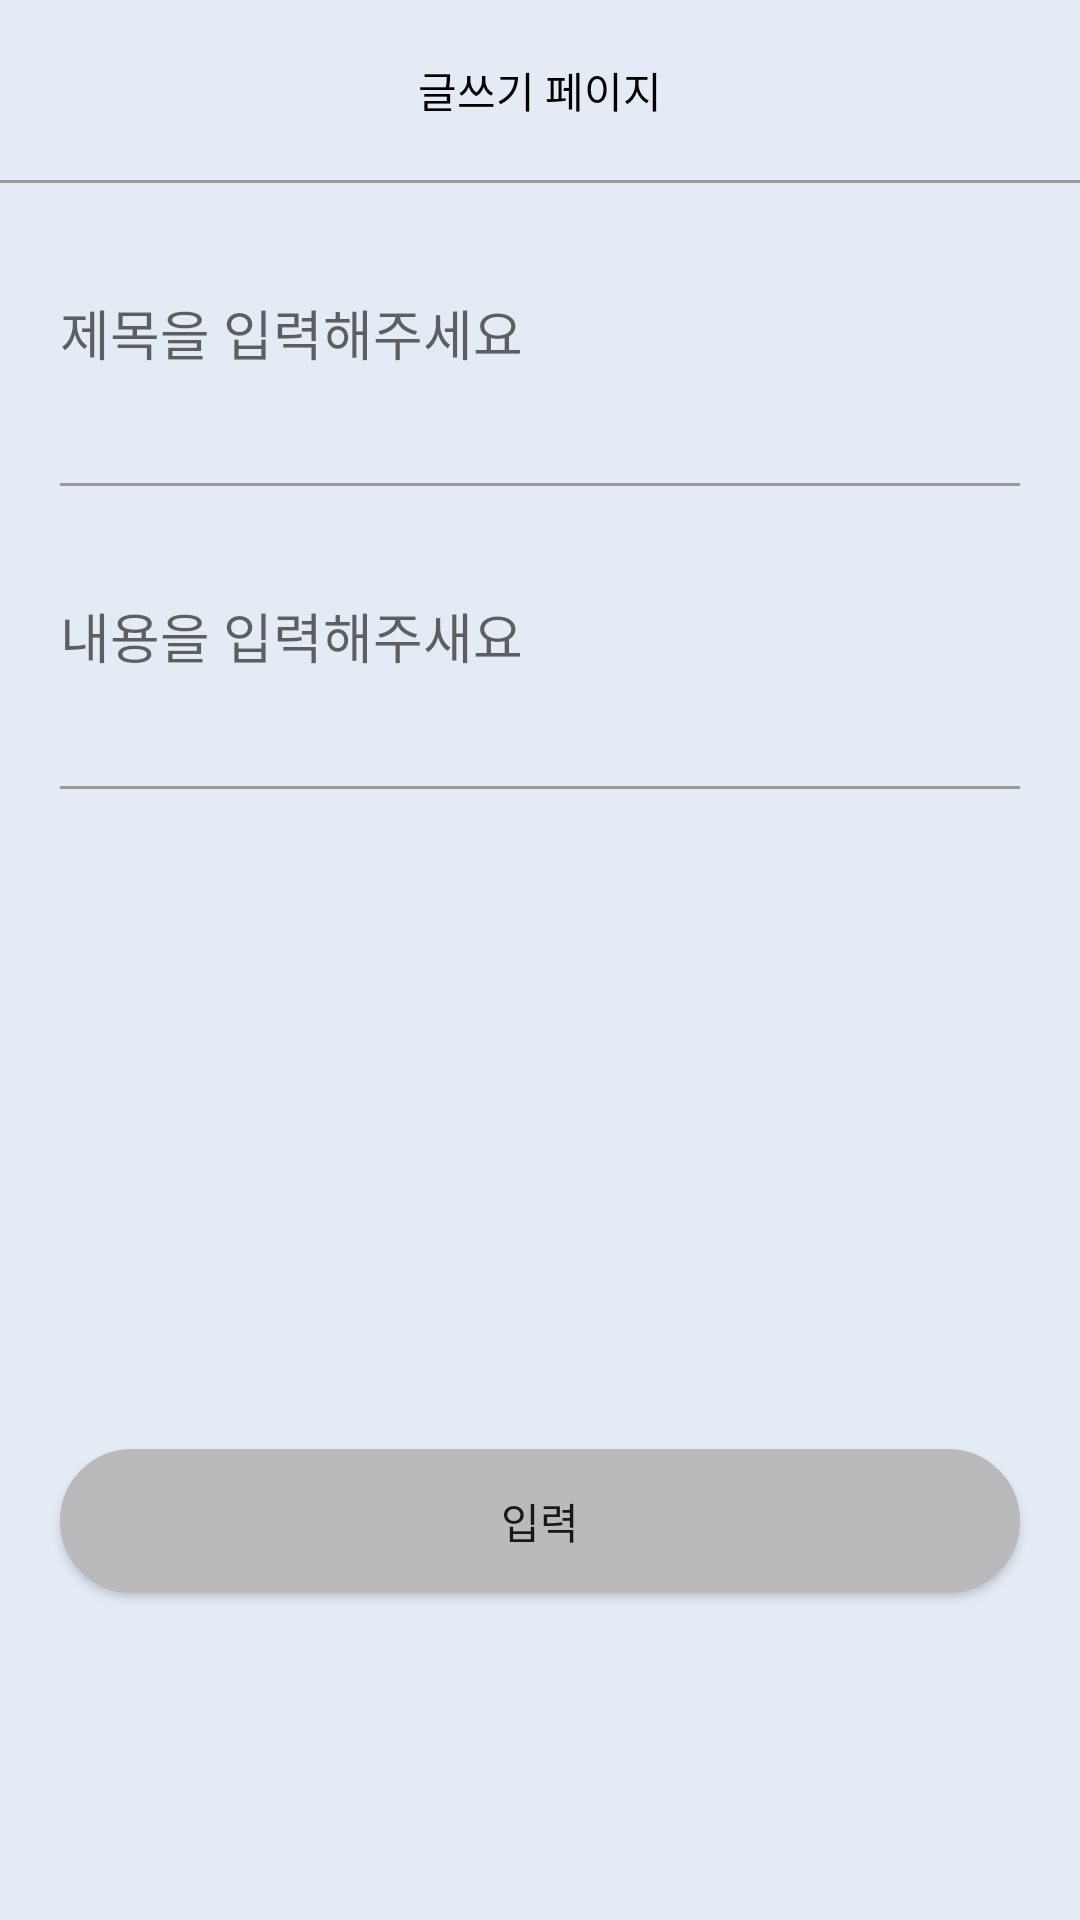

Here is an Android app screen rendered from its layout file. Give the layout XML and the strings, colors and styles it references.
<!-- AndroidManifest.xml: application theme Theme.CampusFriend01 -->
<!-- res/layout/activity_board_write.xml -->
<?xml version="1.0" encoding="utf-8"?>
<layout>

<LinearLayout
    xmlns:android="http://schemas.android.com/apk/res/android"
    xmlns:app="http://schemas.android.com/apk/res-auto"
    xmlns:tools="http://schemas.android.com/tools"
    android:layout_width="match_parent"
    android:layout_height="match_parent"
    tools:context=".board.BoardWriteActivity"
    android:orientation="vertical"
    android:background="@color/background">

    <ScrollView
        android:layout_width="match_parent"
        android:layout_height="match_parent">

        <LinearLayout
            android:layout_width="match_parent"
            android:layout_height="match_parent"
            android:orientation="vertical">

    <LinearLayout
        android:layout_width="match_parent"
        android:layout_height="60dp">

        <TextView
            android:text="글쓰기 페이지"
            android:layout_width="match_parent"
            android:layout_height="match_parent"
            android:textColor="@color/black"
            android:gravity="center"/>

    </LinearLayout>

    <LinearLayout
        android:layout_width="match_parent"
        android:layout_height="1dp"
        android:background="#999999"/>

    <EditText
        android:id="@+id/titleArea"
        android:layout_margin="20dp"
        android:layout_marginTop="20dp"
        android:layout_width="match_parent"
        android:background="@android:color/transparent"
        android:layout_height="60dp"
        android:hint="제목을 입력해주세요"/>
    <LinearLayout
        android:layout_marginLeft="20dp"
        android:layout_marginRight="20dp"
        android:layout_width="match_parent"
        android:layout_height="1dp"
        android:background="#999999"/>

    <EditText
        android:id="@+id/contentArea"
        android:layout_margin="20dp"
        android:layout_marginTop="20dp"
        android:layout_width="match_parent"
        android:background="@android:color/transparent"
        android:layout_height="60dp"
        android:hint="내용을 입력해주새요"/>
    <LinearLayout
        android:layout_marginLeft="20dp"
        android:layout_marginRight="20dp"
        android:layout_width="match_parent"
        android:layout_height="1dp"
        android:background="#999999"/>

    <ImageView
        android:id="@+id/imageArea"
        android:layout_width="100dp"
        android:layout_height="100dp"
        android:layout_gravity="center"
        android:src="@drawable/ic_image"
        android:layout_marginTop="100dp"/>

    <Button
        android:id="@+id/writeBtn"
        android:text="입력"
        android:layout_width="match_parent"
        android:layout_height="wrap_content"
        android:layout_margin="20dp"
        android:background="@drawable/ic_round"
        android:layout_marginTop="30dp"
        android:layout_marginLeft="20dp"
        android:layout_marginRight="20dp"
        />

        </LinearLayout>
    </ScrollView>

</LinearLayout>
</layout>
<!-- resources referenced by this layout -->
<resources>
  <color name="background">#E4EBF5</color>
  <color name="black">#FF000000</color>
  <!-- drawable ic_round (drawable) -->
  <?xml version="1.0" encoding="utf-8"?>
      <shape xmlns:android="http://schemas.android.com/apk/res/android"
          android:padding="10dp"
          android:shape="rectangle" >
          <solid android:color="#BAB9BC" />
          <corners
              android:bottomLeftRadius="50dp"
              android:bottomRightRadius="50dp"
              android:topLeftRadius="50dp"
              android:topRightRadius="50dp" />
          <stroke
              android:width="1dp"
              android:color="#BAB9BC" />
      </shape>
  <style name="Theme.CampusFriend01" parent="Theme.AppCompat.Light">
          
          <item name="colorPrimary">@color/main</item>
          <item name="colorPrimaryVariant">@color/main</item>
          <item name="colorOnPrimary">@color/white</item>
          
          <item name="colorSecondary">@color/teal_200</item>
          <item name="colorSecondaryVariant">@color/teal_700</item>
          <item name="colorOnSecondary">@color/black</item>
          
          <item name="android:statusBarColor" tools:targetApi="l">?attr/colorPrimaryVariant</item>
          
      </style>
  <color name="main">#ff00ddff</color>
  <color name="white">#FFFFFFFF</color>
  <color name="teal_200">#FF03DAC5</color>
  <color name="teal_700">#FF018786</color>
</resources>
